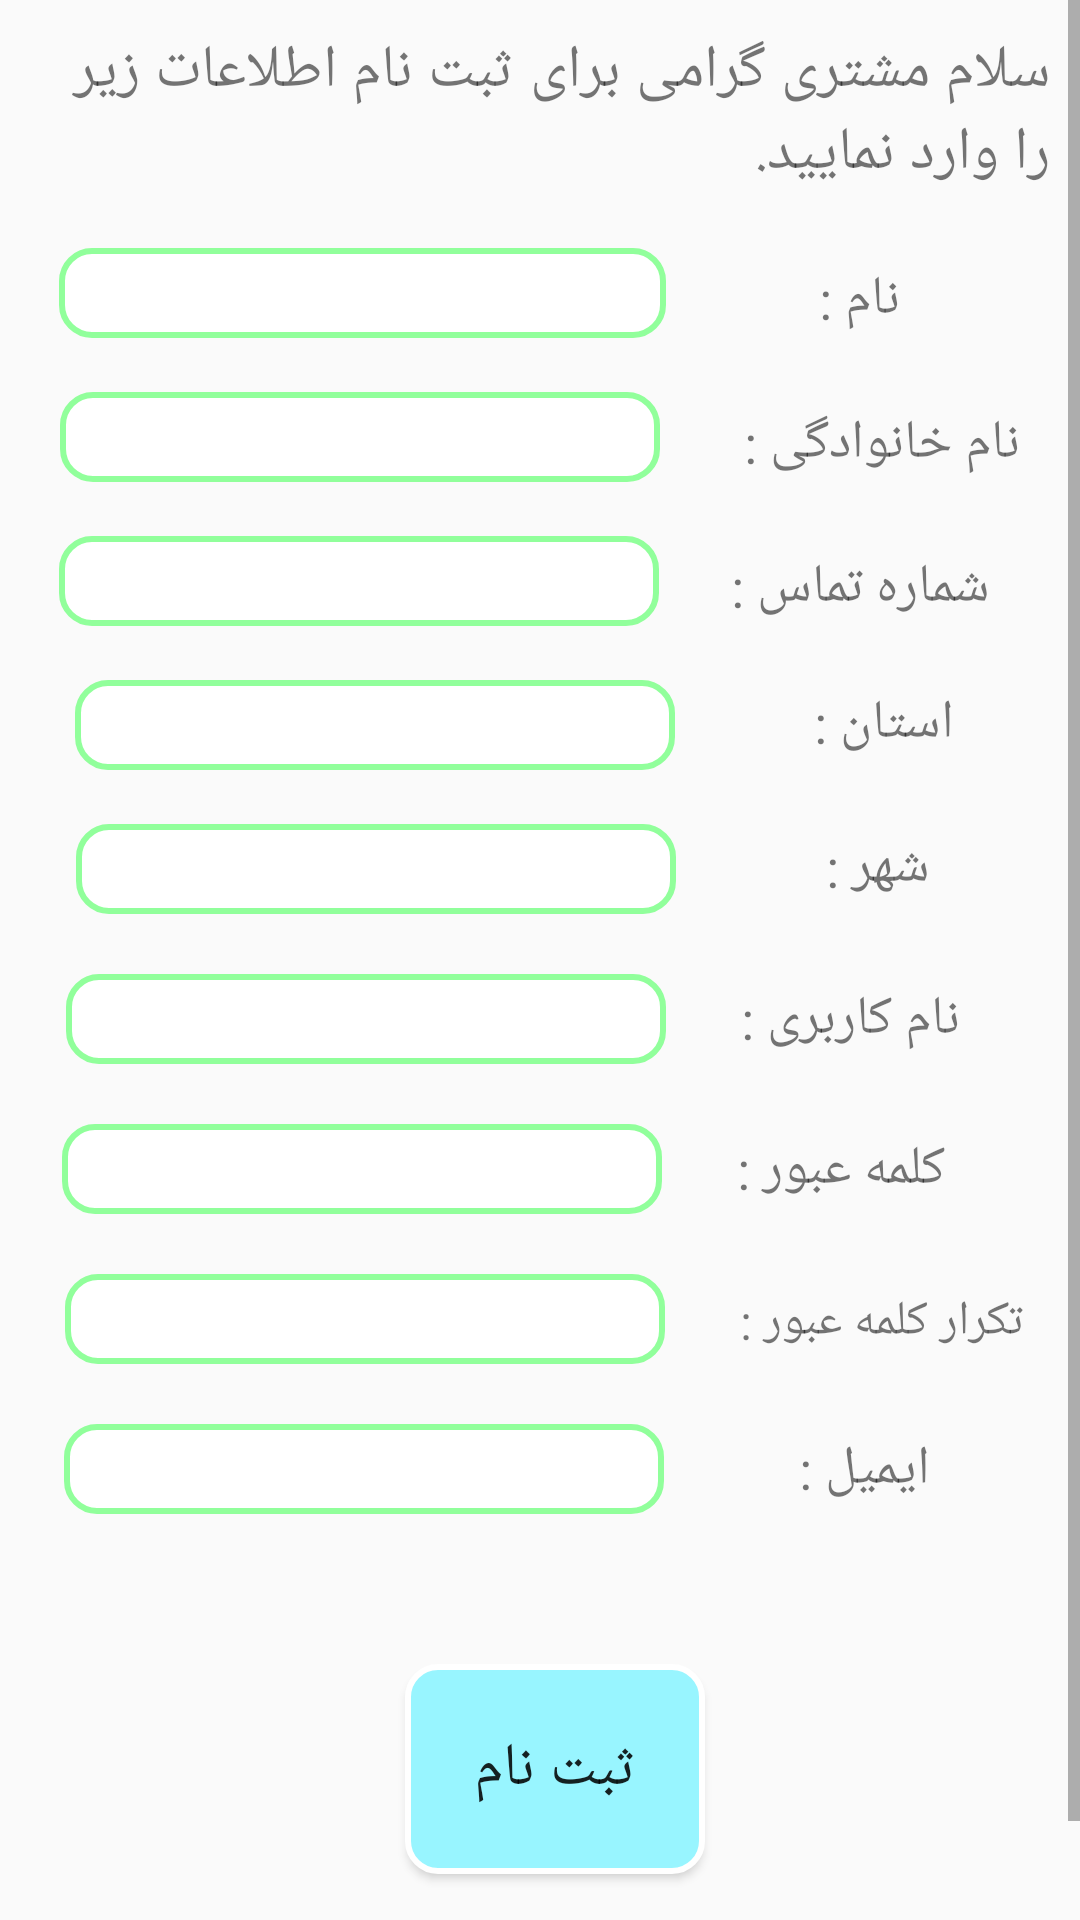

This screen was rendered from an Android layout file. Write that file and the resources it references.
<!-- AndroidManifest.xml: application theme AppTheme.NoActionBar -->
<!-- res/layout/content_signup.xml -->
<?xml version="1.0" encoding="utf-8"?>
<android.support.v7.widget.LinearLayoutCompat xmlns:android="http://schemas.android.com/apk/res/android"
    xmlns:app="http://schemas.android.com/apk/res-auto"
    xmlns:tools="http://schemas.android.com/tools"
    android:layout_width="match_parent"
    android:layout_height="match_parent"
    app:layout_behavior="@string/appbar_scrolling_view_behavior"
    tools:context="com.example.hesi100.barber.signup">
    <ScrollView
        android:layout_width="match_parent"
        android:layout_height="wrap_content">
        <LinearLayout
            android:layout_width="match_parent"
            android:layout_height="match_parent"
            android:gravity="right"
            android:orientation="vertical">
            <LinearLayout
                android:layout_width="match_parent"
                android:layout_height="wrap_content">
                <TextView
                    android:layout_width="match_parent"
                    android:layout_height="wrap_content"
                    android:layout_marginTop="10dp"
                    android:layout_marginRight="10dp"
                    android:layout_marginLeft="10dp"
                    android:text="سلام مشتری گرامی برای ثبت نام اطلاعات زیر را وارد نمایید."
                    android:textSize="20sp" />
            </LinearLayout>

            <LinearLayout

                android:layout_width="match_parent"
                android:layout_height="wrap_content"
                android:gravity="right"
                android:weightSum="1">


                <EditText
                    android:id="@+id/name"
                    android:inputType="text"
                    android:layout_width="200dp"
                    android:layout_height="30dp"
                    android:layout_marginRight="51dp"
                    android:layout_marginTop="18dp"
                    android:layout_weight="0.11"
                    android:background="@drawable/edittext"
                    android:paddingLeft="10dp"
                    android:paddingRight="10dp" />

                <TextView
                    android:layout_width="wrap_content"
                    android:layout_height="wrap_content"
                    android:layout_marginRight="60dp"
                    android:layout_marginTop="20dp"
                    android:text="نام :"
                    android:textSize="18sp" />
            </LinearLayout>

            <LinearLayout
                android:layout_width="match_parent"
                android:layout_height="wrap_content"
                android:gravity="right">
                <EditText
                    android:id="@+id/lastname"
                    android:layout_width="200dp"
                    android:layout_height="30dp"
                    android:layout_marginRight="28dp"
                    android:layout_marginTop="18dp"
                    android:background="@drawable/edittext"
                    android:paddingLeft="10dp"
                    android:inputType="text"
                    android:paddingRight="10dp" />
                <TextView
                    android:layout_width="wrap_content"
                    android:layout_height="wrap_content"
                    android:layout_marginRight="20dp"
                    android:layout_marginTop="20dp"
                    android:text="نام خانوادگی :"
                    android:textSize="18sp" />
            </LinearLayout>

            <LinearLayout
                android:layout_width="match_parent"
                android:layout_height="wrap_content"
                android:gravity="right">
                <EditText
                    android:layout_width="200dp"
                    android:inputType="phone"
                    android:layout_height="30dp"
                    android:layout_marginRight="24dp"
                    android:layout_marginTop="18dp"
                    android:background="@drawable/edittext"
                    android:paddingLeft="10dp"
                    android:paddingRight="10dp"
                    android:id="@+id/telefon"/>
                <TextView
                    android:layout_width="wrap_content"
                    android:layout_height="wrap_content"
                    android:layout_marginRight="30dp"
                    android:layout_marginTop="20dp"
                    android:text="شماره تماس :"
                    android:textSize="18sp" />
            </LinearLayout>

            <LinearLayout
                android:layout_width="match_parent"
                android:layout_height="wrap_content"
                android:gravity="right">
                <Spinner
                    android:layout_width="200dp"
                    android:spinnerMode="dialog"
                    android:layout_height="30dp"
                    android:layout_marginRight="42dp"
                    android:layout_marginTop="18dp"
                    android:background="@drawable/edittext"
                    android:paddingLeft="10dp"
                    android:paddingRight="10dp"
                    android:id="@+id/spinnerostan"/>

                <TextView
                    android:layout_width="wrap_content"
                    android:layout_height="wrap_content"
                    android:layout_marginRight="42dp"
                    android:layout_marginTop="20dp"
                    android:text="استان : "
                    android:textSize="18sp" />
            </LinearLayout>
            <LinearLayout

                android:layout_width="match_parent"
                android:layout_height="wrap_content"
                android:gravity="right">


                <Spinner
                    android:layout_width="200dp"
                    android:spinnerMode="dialog"
                    android:layout_height="30dp"
                    android:layout_marginRight="50dp"
                    android:layout_marginTop="18dp"
                    android:background="@drawable/edittext"
                    android:paddingLeft="10dp"
                    android:paddingRight="10dp"
                    android:id="@+id/spinnershahr"/>

                <TextView
                    android:layout_width="wrap_content"
                    android:layout_height="wrap_content"
                    android:layout_marginRight="50dp"
                    android:layout_marginTop="20dp"
                    android:text="شهر :"
                    android:textSize="18sp" />
            </LinearLayout>




            <LinearLayout

                android:layout_width="match_parent"
                android:layout_height="wrap_content"
                android:gravity="right">


                <EditText
                    android:layout_width="200dp"
                    android:inputType="text"
                    android:layout_height="30dp"
                    android:layout_marginRight="25dp"
                    android:layout_marginTop="20dp"
                    android:background="@drawable/edittext"
                    android:paddingLeft="10dp"
                    android:paddingRight="10dp"
                    android:id="@+id/username"/>
                <TextView

                    android:layout_width="wrap_content"
                    android:layout_height="wrap_content"
                    android:layout_marginRight="40dp"
                    android:layout_marginTop="20dp"
                    android:text="نام کاربری :"
                    android:textSize="18sp" />
            </LinearLayout>
            <LinearLayout

                android:layout_width="match_parent"
                android:layout_height="wrap_content"
                android:gravity="right">


                <EditText
                    android:layout_width="200dp"
                    android:layout_height="30dp"
                    android:layout_marginRight="25dp"
                    android:layout_marginTop="20dp"
                    android:background="@drawable/edittext"
                    android:id="@+id/password"
                    android:paddingLeft="10dp"
                    android:inputType="textPassword"
                    android:paddingRight="10dp" />
                <TextView
                    android:layout_width="wrap_content"
                    android:layout_height="wrap_content"
                    android:layout_marginRight="45dp"
                    android:layout_marginTop="20dp"
                    android:text="کلمه عبور :"
                    android:textSize="18sp" />
            </LinearLayout>
            <LinearLayout

                android:layout_width="match_parent"
                android:layout_height="wrap_content"
                android:gravity="right">


                <EditText
                    android:layout_width="200dp"
                    android:layout_height="30dp"
                    android:layout_marginRight="25dp"
                    android:layout_marginTop="20dp"
                    android:background="@drawable/edittext"
                    android:inputType="textPassword"
                    android:paddingLeft="10dp"
                    android:paddingRight="10dp"
                    android:id="@+id/passwordrepeat"/>
                <TextView
                    android:layout_width="wrap_content"
                    android:layout_height="wrap_content"
                    android:layout_marginRight="19dp"
                    android:layout_marginTop="20dp"
                    android:text="تکرار کلمه عبور :"
                    android:textSize="16sp" />
            </LinearLayout>
            <LinearLayout

                android:layout_width="match_parent"
                android:layout_height="wrap_content"
                android:gravity="right">


                <EditText
                    android:layout_width="200dp"
                    android:layout_height="30dp"
                    android:inputType="textEmailAddress"
                    android:layout_marginRight="45dp"
                    android:layout_marginTop="20dp"
                    android:background="@drawable/edittext"
                    android:paddingLeft="10dp"
                    android:paddingRight="10dp"
                    android:id="@+id/email"/>
                <TextView
                    android:layout_width="wrap_content"
                    android:layout_height="wrap_content"
                    android:layout_marginRight="50dp"
                    android:layout_marginTop="20dp"
                    android:text="ایمیل :"
                    android:textSize="18sp" />
            </LinearLayout>

            <LinearLayout
                android:layout_width="match_parent"
                android:layout_height="wrap_content"
                android:gravity="right">
                <Button
                    android:textSize="20sp"
                    android:background="@drawable/button"
                    android:layout_width="100dp"
                    android:layout_height="70dp"
                    android:layout_marginRight="125dp"
                    android:layout_marginTop="50dp"
                    android:layout_marginBottom="50dp"
                    android:text="ثبت نام"
                    android:onClick="register" />
            </LinearLayout>
        </LinearLayout>
    </ScrollView>

</android.support.v7.widget.LinearLayoutCompat>
<!-- resources referenced by this layout -->
<resources>
  <!-- drawable button (drawable) -->
  <?xml version="1.0" encoding="utf-8"?>
  <shape xmlns:android="http://schemas.android.com/apk/res/android" >
      <stroke android:width="2dp"
          android:color="#FFFFFF"/>
      <gradient
          android:angle="45"
          android:startColor="#98F5FF"
          android:endColor="#98F5FF"/>
      <corners
          android:bottomLeftRadius="10dp"
          android:bottomRightRadius="10dp"
          android:topLeftRadius="10dp"
          android:topRightRadius="10dp" />
  </shape>
  <!-- drawable edittext (drawable) -->
  <?xml version="1.0" encoding="utf-8"?>
  <shape xmlns:android="http://schemas.android.com/apk/res/android" >
      <stroke android:width="2dp"
          android:color="#91FF9B"/>
      <gradient
          android:angle="45"
          android:startColor="#FFFFFF"
          android:endColor="#FFFFFF"/>
      <corners
          android:bottomLeftRadius="10dp"
          android:bottomRightRadius="10dp"
          android:topLeftRadius="10dp"
          android:topRightRadius="10dp" />
  </shape>
  <style name="AppTheme.NoActionBar">
          <item name="windowActionBar">false</item>
          <item name="windowNoTitle">true</item>
      </style>
</resources>
